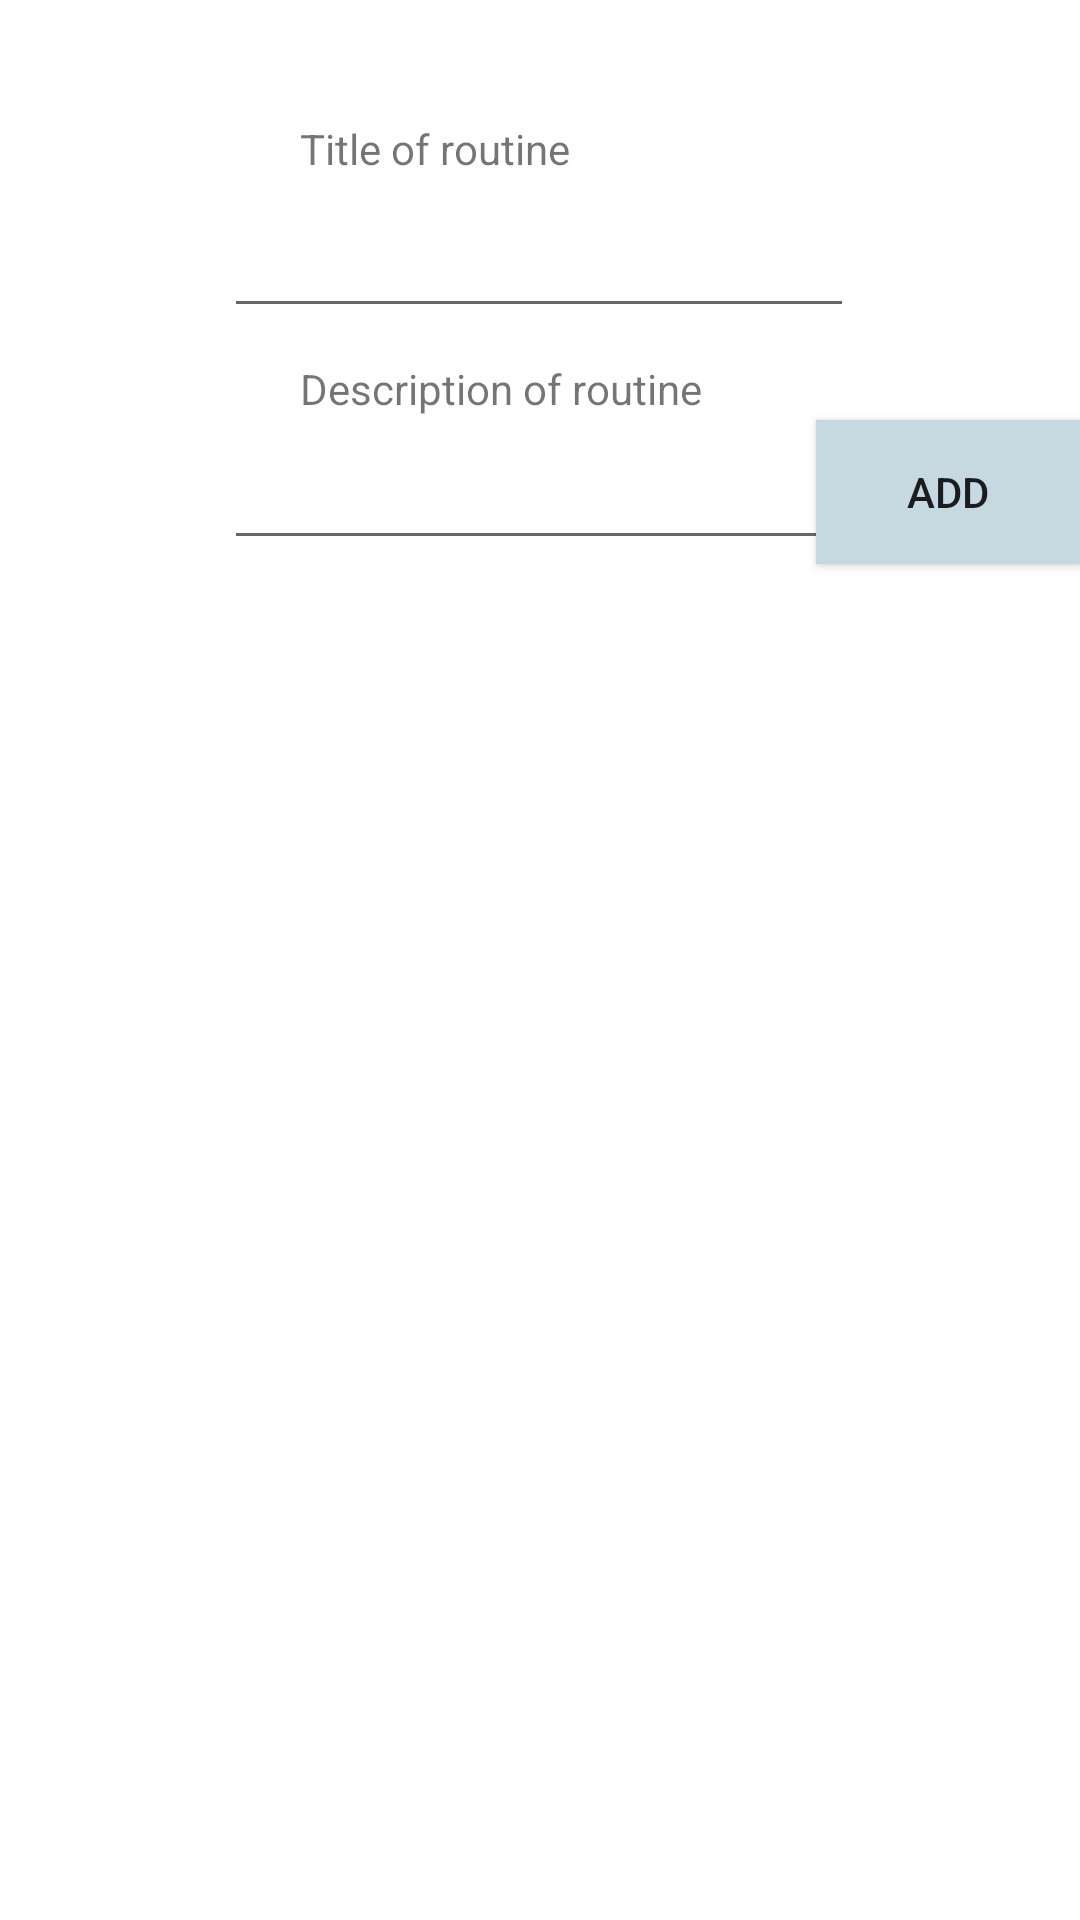

This screen was rendered from an Android layout file. Write that file and the resources it references.
<!-- AndroidManifest.xml: application theme Theme.HopApp -->
<!-- res/layout/activity_custom_list.xml -->
<?xml version="1.0" encoding="utf-8"?>
<androidx.constraintlayout.widget.ConstraintLayout xmlns:android="http://schemas.android.com/apk/res/android"
    xmlns:app="http://schemas.android.com/apk/res-auto"
    xmlns:tools="http://schemas.android.com/tools"
    android:id="@+id/constraintCustom"
    android:layout_width="match_parent"
    android:layout_height="match_parent"
    tools:context=".lists.customList">

    <androidx.recyclerview.widget.RecyclerView
        android:id="@+id/suggestedRecyclerView"
        android:layout_width="412dp"
        android:layout_height="446dp"
        android:layout_marginTop="300dp"
        app:layout_constraintBottom_toBottomOf="parent"
        app:layout_constraintEnd_toEndOf="parent"
        app:layout_constraintHorizontal_bias="1.0"
        app:layout_constraintStart_toStartOf="parent"
        app:layout_constraintTop_toTopOf="parent" />

    <androidx.appcompat.widget.AppCompatButton
        android:id="@+id/buttonCustom"
        android:layout_width="wrap_content"
        android:layout_height="wrap_content"
        android:layout_marginTop="140dp"
        android:background="#c6d9e0"
        android:text="Add"
        app:layout_constraintEnd_toEndOf="parent"
        app:layout_constraintTop_toTopOf="parent" />

    <EditText
        android:id="@+id/editTitle"
        android:layout_width="wrap_content"
        android:layout_height="wrap_content"
        android:layout_marginTop="68dp"
        android:ems="10"
        android:inputType="textPersonName"
        app:layout_constraintEnd_toEndOf="parent"
        app:layout_constraintHorizontal_bias="0.497"
        app:layout_constraintStart_toStartOf="parent"
        app:layout_constraintTop_toTopOf="parent" />

    <EditText
        android:id="@+id/editDesc"
        android:layout_width="wrap_content"
        android:layout_height="wrap_content"
        android:layout_marginTop="36dp"
        android:ems="10"
        android:inputType="textPersonName"
        app:layout_constraintEnd_toEndOf="parent"
        app:layout_constraintHorizontal_bias="0.497"
        app:layout_constraintStart_toStartOf="parent"
        app:layout_constraintTop_toBottomOf="@+id/editTitle" />

    <TextView
        android:id="@+id/textView3"
        android:layout_width="wrap_content"
        android:layout_height="wrap_content"
        android:layout_marginStart="100dp"
        android:layout_marginTop="40dp"
        android:text="Title of routine"
        app:layout_constraintStart_toStartOf="parent"
        app:layout_constraintTop_toTopOf="parent" />

    <TextView
        android:id="@+id/textView4"
        android:layout_width="wrap_content"
        android:layout_height="wrap_content"
        android:layout_marginStart="100dp"
        android:layout_marginTop="120dp"
        android:text="Description of routine"
        app:layout_constraintStart_toStartOf="parent"
        app:layout_constraintTop_toTopOf="parent" />
</androidx.constraintlayout.widget.ConstraintLayout>
<!-- resources referenced by this layout -->
<resources>
  <style name="Theme.HopApp" parent="Theme.MaterialComponents.DayNight.DarkActionBar">
          
          <item name="colorPrimary">@color/purple_500</item>
          <item name="colorPrimaryVariant">@color/purple_700</item>
          <item name="colorOnPrimary">@color/white</item>
          
          <item name="colorSecondary">@color/teal_200</item>
          <item name="colorSecondaryVariant">@color/teal_700</item>
          <item name="colorOnSecondary">@color/black</item>
          
          <item name="android:statusBarColor" tools:targetApi="l">?attr/colorPrimaryVariant</item>
          
      </style>
  <color name="purple_500">#FF6200EE</color>
  <color name="purple_700">#FF3700B3</color>
  <color name="white">#FFFFFFFF</color>
  <color name="teal_200">#FF03DAC5</color>
  <color name="teal_700">#FF018786</color>
  <color name="black">#FF000000</color>
</resources>
